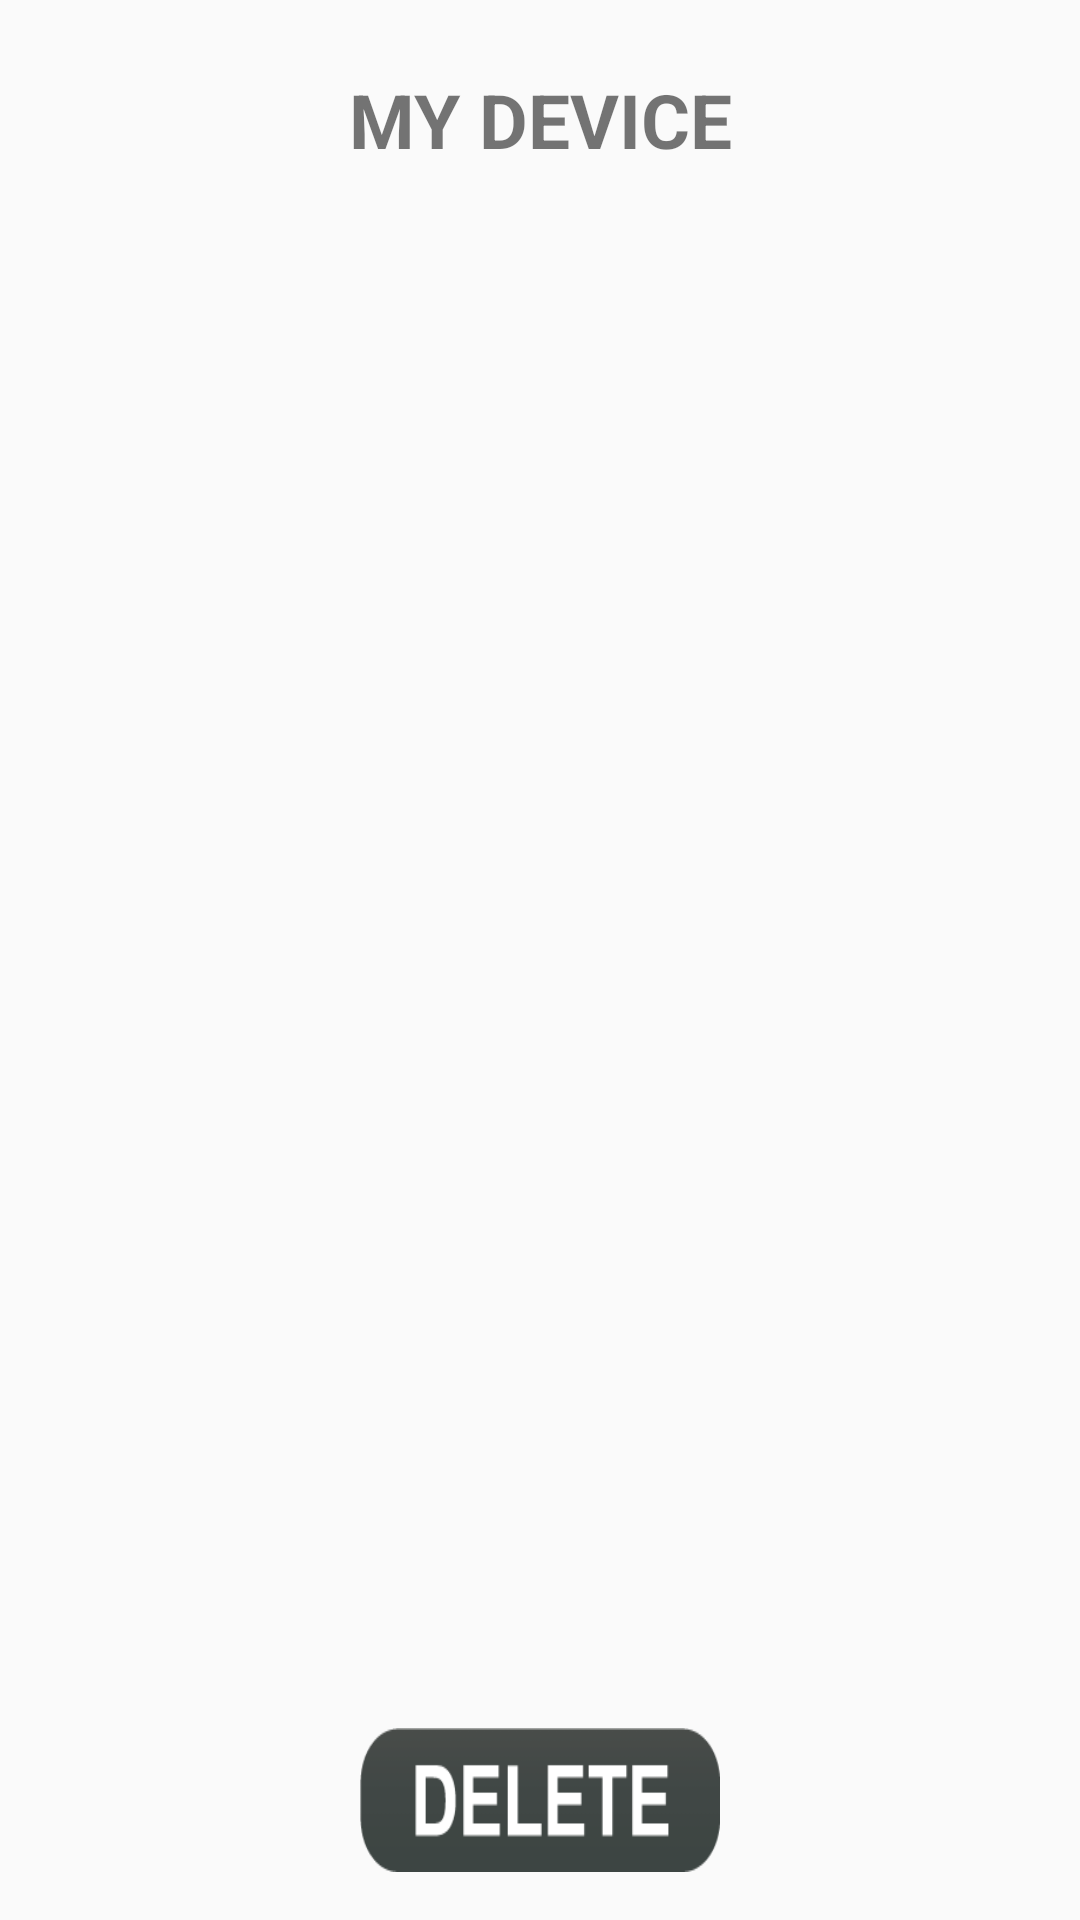

Write the Android layout XML for this screen, with the resource values it uses.
<!-- AndroidManifest.xml: application theme AppTheme -->
<!-- res/layout/layout_settingdelete.xml -->
<?xml version="1.0" encoding="utf-8"?>
<RelativeLayout xmlns:android="http://schemas.android.com/apk/res/android"
    android:layout_width="match_parent"
    android:layout_height="match_parent"
    xmlns:app="http://schemas.android.com/apk/res-auto">
    <LinearLayout
        android:layout_width="match_parent"
        android:layout_height="match_parent"
        android:orientation="vertical">
        <TextView
            android:layout_width="match_parent"
            android:layout_height="0dp"
            android:layout_weight="1"
            android:gravity="center"
            android:text="MY DEVICE"
            android:textSize="25dp"
            android:textStyle="bold"/>
        <ListView
            android:id="@+id/ListView_SettingDelete"
            android:layout_width="match_parent"
            android:layout_height="0dp"
            android:layout_weight="6"
            android:divider="@null"/>
        <LinearLayout
            android:layout_width="match_parent"
            android:layout_height="0dp"
            android:layout_weight="1">
            <TextView
                android:layout_width="0dp"
                android:layout_height="0dp"
                android:layout_weight="1"/>
            <LinearLayout
                android:layout_width="0dp"
                android:layout_height="match_parent"
                android:layout_weight="1"
                android:orientation="vertical">
                <TextView
                    android:layout_width="0dp"
                    android:layout_height="0dp"
                    android:layout_weight="1"/>
                <ImageButton
                    android:id="@+id/Button_Delete"
                    android:layout_width="match_parent"
                    android:layout_height="0dp"
                    android:layout_weight="3"
                    android:background="@null"
                    android:scaleType="fitXY"
                    app:srcCompat="@drawable/delete" />
                <TextView
                    android:layout_width="0dp"
                    android:layout_height="0dp"
                    android:layout_weight="1"/>
            </LinearLayout>
            <TextView
                android:layout_width="0dp"
                android:layout_height="0dp"
                android:layout_weight="1"/>
        </LinearLayout>
    </LinearLayout>
</RelativeLayout>
<!-- resources referenced by this layout -->
<resources>
  <!-- drawable delete: jpg bitmap (drawable, 30098 bytes) -->
  <style name="AppTheme" parent="Theme.AppCompat.Light.NoActionBar">
          
  
      </style>
</resources>
